Run: headless pygame with SDL's dummy video driver; simulated clock (each Clock.tick advances the game by its frame time, no real sleeping); random seed 0; keys injected as events and as key.get_pressed() state; mouse plan: one left click at the window centre at the start of phase 2, then a move to the lower-right quarter at the start of phase 3.
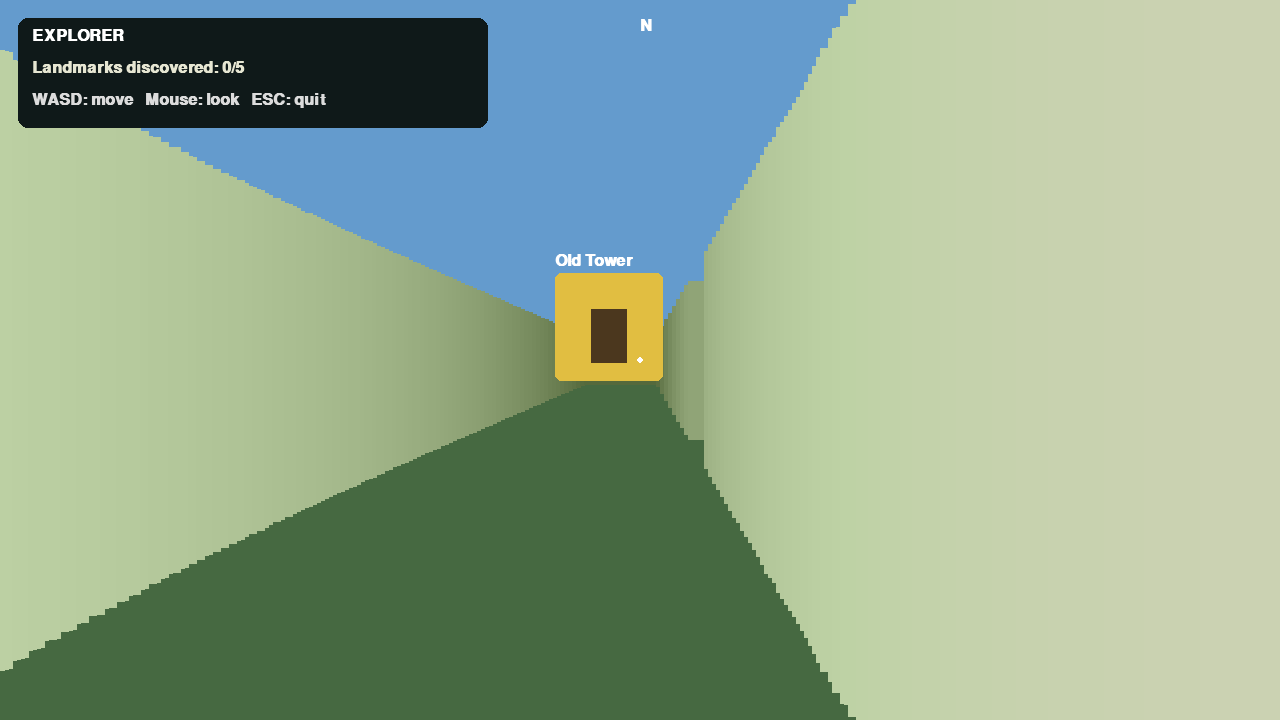
Frame 1 of 4 · flips 1–60 · no input
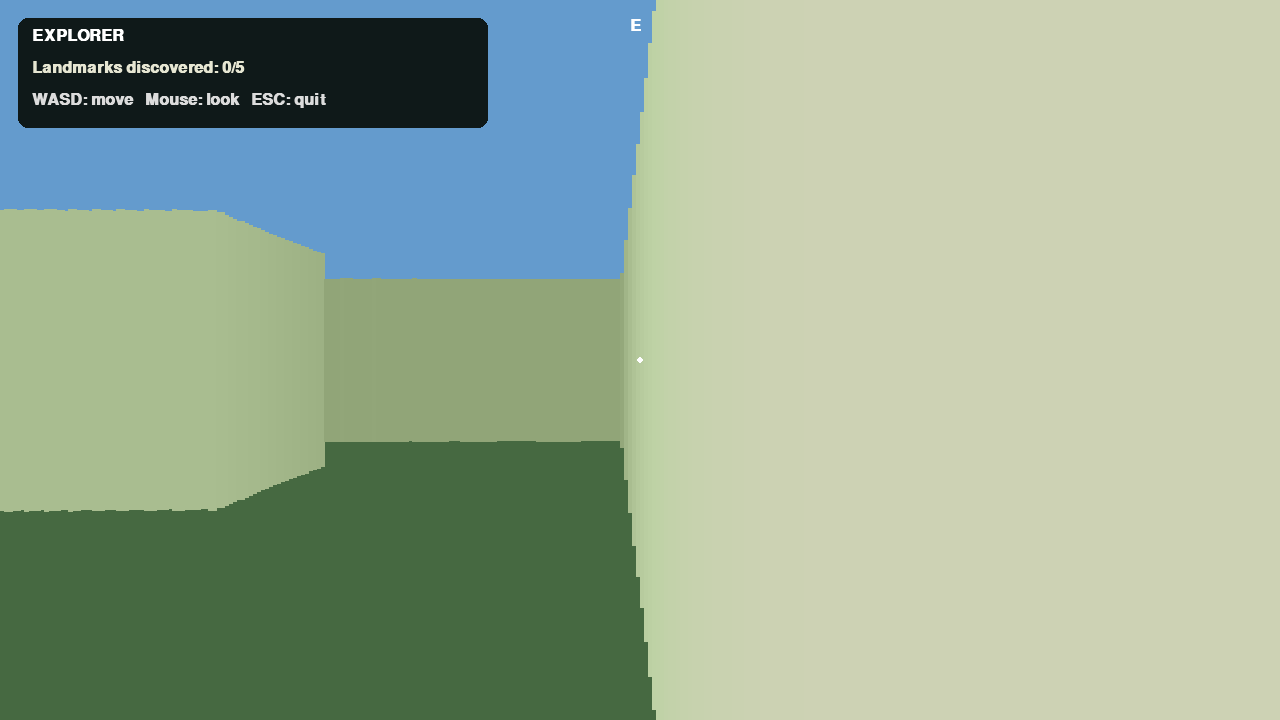
Frame 2 of 4 · flips 61–180 · clicked the window centre · tapped SPACE, RETURN · held RIGHT (→), D
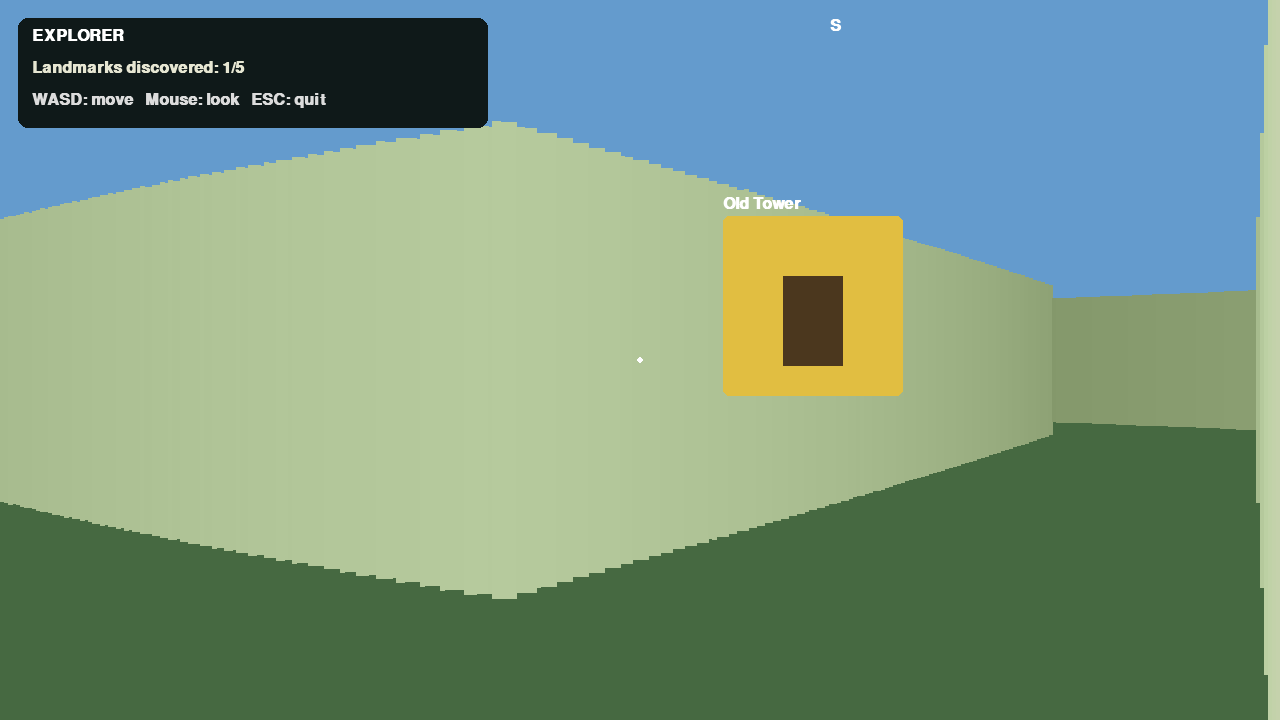
Frame 3 of 4 · flips 181–300 · moved the mouse to the lower-right quarter · held DOWN (↓), S
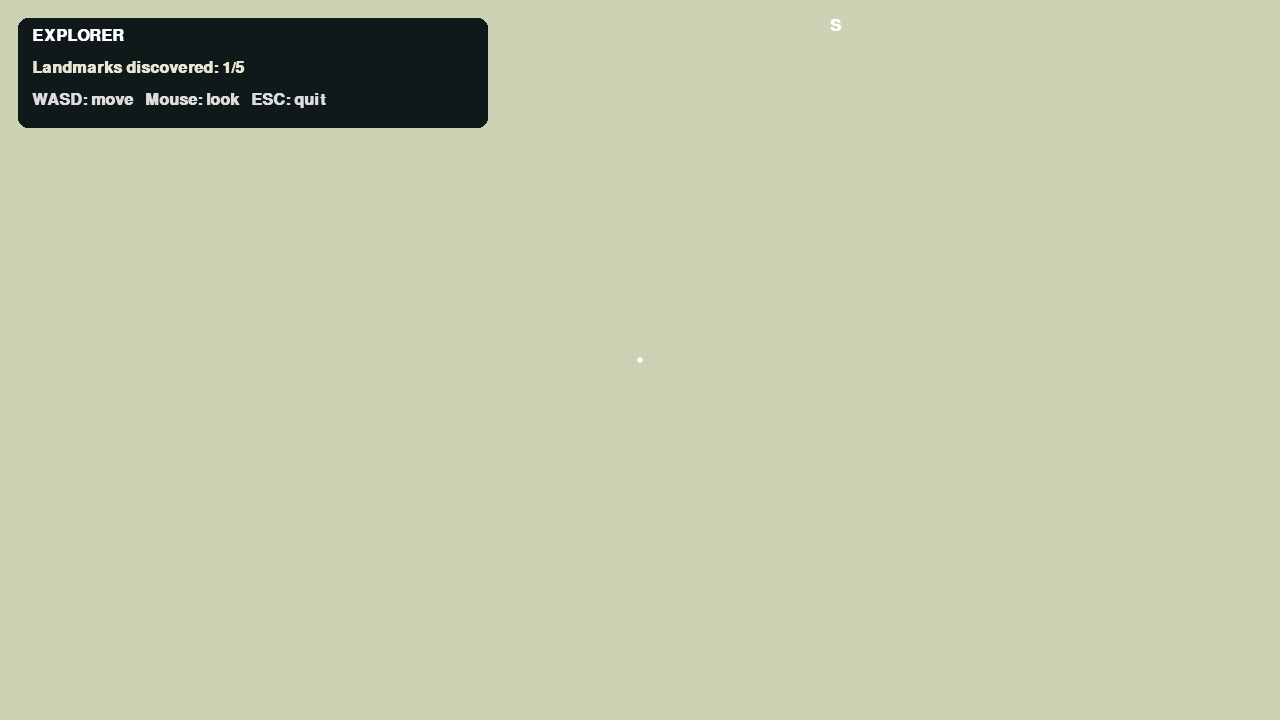
Frame 4 of 4 · flips 301–420 · held LEFT (←), A, UP (↑), W

The pygame program that drew these frames:

import math
import sys
import pygame
pygame.init()
WIDTH, HEIGHT = 1280, 720
HALF_H = HEIGHT // 2
FOV = math.radians(70)
NUM_RAYS = 320
MAX_DEPTH = 28
MOVE_SPEED = 3.8
MOUSE_SENS = 0.0025
screen = pygame.display.set_mode((WIDTH, HEIGHT))
pygame.display.set_caption("Explorer - 3D Exploration")
clock = pygame.time.Clock()
font = pygame.font.SysFont("Arial", 24, bold=True)
big = pygame.font.SysFont("Arial", 52, bold=True)
MAP = [
    "111111111111111111","100000000000000001","101111011111110101",
    "100001000000010001","101101011111010101","100001010001000001",
    "111101010101111101","100001000100000001","101111110111110101",
    "100000000000000001","101111011111110101","100000010000010001",
    "101111010111010101","100000000001000001","111111111111111111",
]
MAP_W, MAP_H = len(MAP[0]), len(MAP)
player = [2.5, 1.8]
angle = 0.0
visited = set()
LANDMARKS = [(5.5,1.7,"Old Tower"),(12.5,3.5,"Forest Gate"),(4.5,9.5,"Hidden Garden"),(13.5,9.5,"Ancient Ruins"),(9.5,12.5,"Lost Camp")]

def wall_at(x,y):
    mx,my=int(x),int(y)
    return mx<0 or my<0 or mx>=MAP_W or my>=MAP_H or MAP[my][mx]=="1"

def move_player(dx,dy):
    nx,ny=player[0]+dx,player[1]+dy
    if not wall_at(nx,player[1]): player[0]=nx
    if not wall_at(player[0],ny): player[1]=ny

def angle_difference(a,b): return (a-b+math.pi)%(2*math.pi)-math.pi

def draw_world():
    screen.fill((100,155,205)); pygame.draw.rect(screen,(70,105,65),(0,HALF_H,WIDTH,HALF_H))
    zbuffer=[MAX_DEPTH]*NUM_RAYS; ray_width=WIDTH/NUM_RAYS
    for r in range(NUM_RAYS):
        ray_angle=angle-FOV/2+FOV*r/NUM_RAYS; ca,sa=math.cos(ray_angle),math.sin(ray_angle); depth=.05
        while depth<MAX_DEPTH:
            if wall_at(player[0]+ca*depth,player[1]+sa*depth): break
            depth+=.035
        corrected=max(depth*math.cos(ray_angle-angle),.001); zbuffer[r]=corrected
        h=min(HEIGHT*2,int(HEIGHT/corrected)); shade=max(45,min(205,int(210/(1+corrected*.10))))
        pygame.draw.rect(screen,(shade,min(210,shade+20),max(35,shade-25)),(int(r*ray_width),HALF_H-h//2,int(ray_width)+1,h))
    visible=[]
    for x,y,name in LANDMARKS:
        d=math.hypot(x-player[0],y-player[1]); rel=angle_difference(math.atan2(y-player[1],x-player[0]),angle)
        if abs(rel)<FOV*.65: visible.append((d,rel,x,y,name))
    visible.sort(reverse=True)
    for d,rel,x,y,name in visible:
        corrected=d*math.cos(rel)
        if corrected<=.1: continue
        sx=WIDTH/2+math.tan(rel)/math.tan(FOV/2)*WIDTH/2; size=max(12,min(180,int(HEIGHT/corrected*.45))); ray=int(sx/WIDTH*NUM_RAYS)
        if 0<=ray<NUM_RAYS and corrected<zbuffer[ray]+.4:
            left,top=int(sx-size/2),int(HALF_H-size*.8)
            pygame.draw.rect(screen,(225,190,65),(left,top,size,size),border_radius=6)
            pygame.draw.rect(screen,(75,55,30),(left+size//3,top+size//3,size//3,size//2))
            label=font.render(name,True,(255,255,255)); screen.blit(label,(left,top-label.get_height()-4))

def update_landmarks():
    for i,(x,y,name) in enumerate(LANDMARKS):
        if math.hypot(player[0]-x,player[1]-y)<1.0: visited.add(i)

def draw_hud():
    pygame.draw.rect(screen,(15,25,25),(18,18,470,110),border_radius=10)
    screen.blit(font.render("EXPLORER",True,(255,255,255)),(32,28))
    screen.blit(font.render(f"Landmarks discovered: {len(visited)}/{len(LANDMARKS)}",True,(230,230,210)),(32,60))
    screen.blit(font.render("WASD: move   Mouse: look   ESC: quit",True,(220,220,220)),(32,92))
    cx,cy=WIDTH//2,HEIGHT//2; pygame.draw.circle(screen,(255,255,255),(cx,cy),3)
    for label,target in [("N",0),("E",math.pi/2),("S",math.pi),("W",-math.pi/2)]:
        diff=angle_difference(target,angle)
        if abs(diff)<FOV/2: screen.blit(font.render(label,True,(255,255,255)),(int(WIDTH/2+diff/(FOV/2)*200),18))

def main():
    global angle
    pygame.event.set_grab(True); pygame.mouse.set_visible(False); running=True
    while running:
        dt=min(clock.tick(60)/1000,.05)
        for event in pygame.event.get():
            if event.type==pygame.QUIT: running=False
            elif event.type==pygame.KEYDOWN and event.key==pygame.K_ESCAPE: running=False
            elif event.type==pygame.MOUSEMOTION: angle+=event.rel[0]*MOUSE_SENS
        keys=pygame.key.get_pressed(); forward=int(keys[pygame.K_w])-int(keys[pygame.K_s]); strafe=int(keys[pygame.K_d])-int(keys[pygame.K_a]); length=math.hypot(forward,strafe)
        if length:
            forward/=length; strafe/=length
            move_player((math.cos(angle)*forward-math.sin(angle)*strafe)*MOVE_SPEED*dt,(math.sin(angle)*forward+math.cos(angle)*strafe)*MOVE_SPEED*dt)
        update_landmarks(); draw_world(); draw_hud()
        if len(visited)==len(LANDMARKS): screen.blit(big.render("EXPEDITION COMPLETE!",True,(255,255,255)),(WIDTH//2-280,HEIGHT-120))
        pygame.display.flip()
    pygame.mouse.set_visible(True); pygame.event.set_grab(False); pygame.quit(); sys.exit()
if __name__=="__main__": main()
